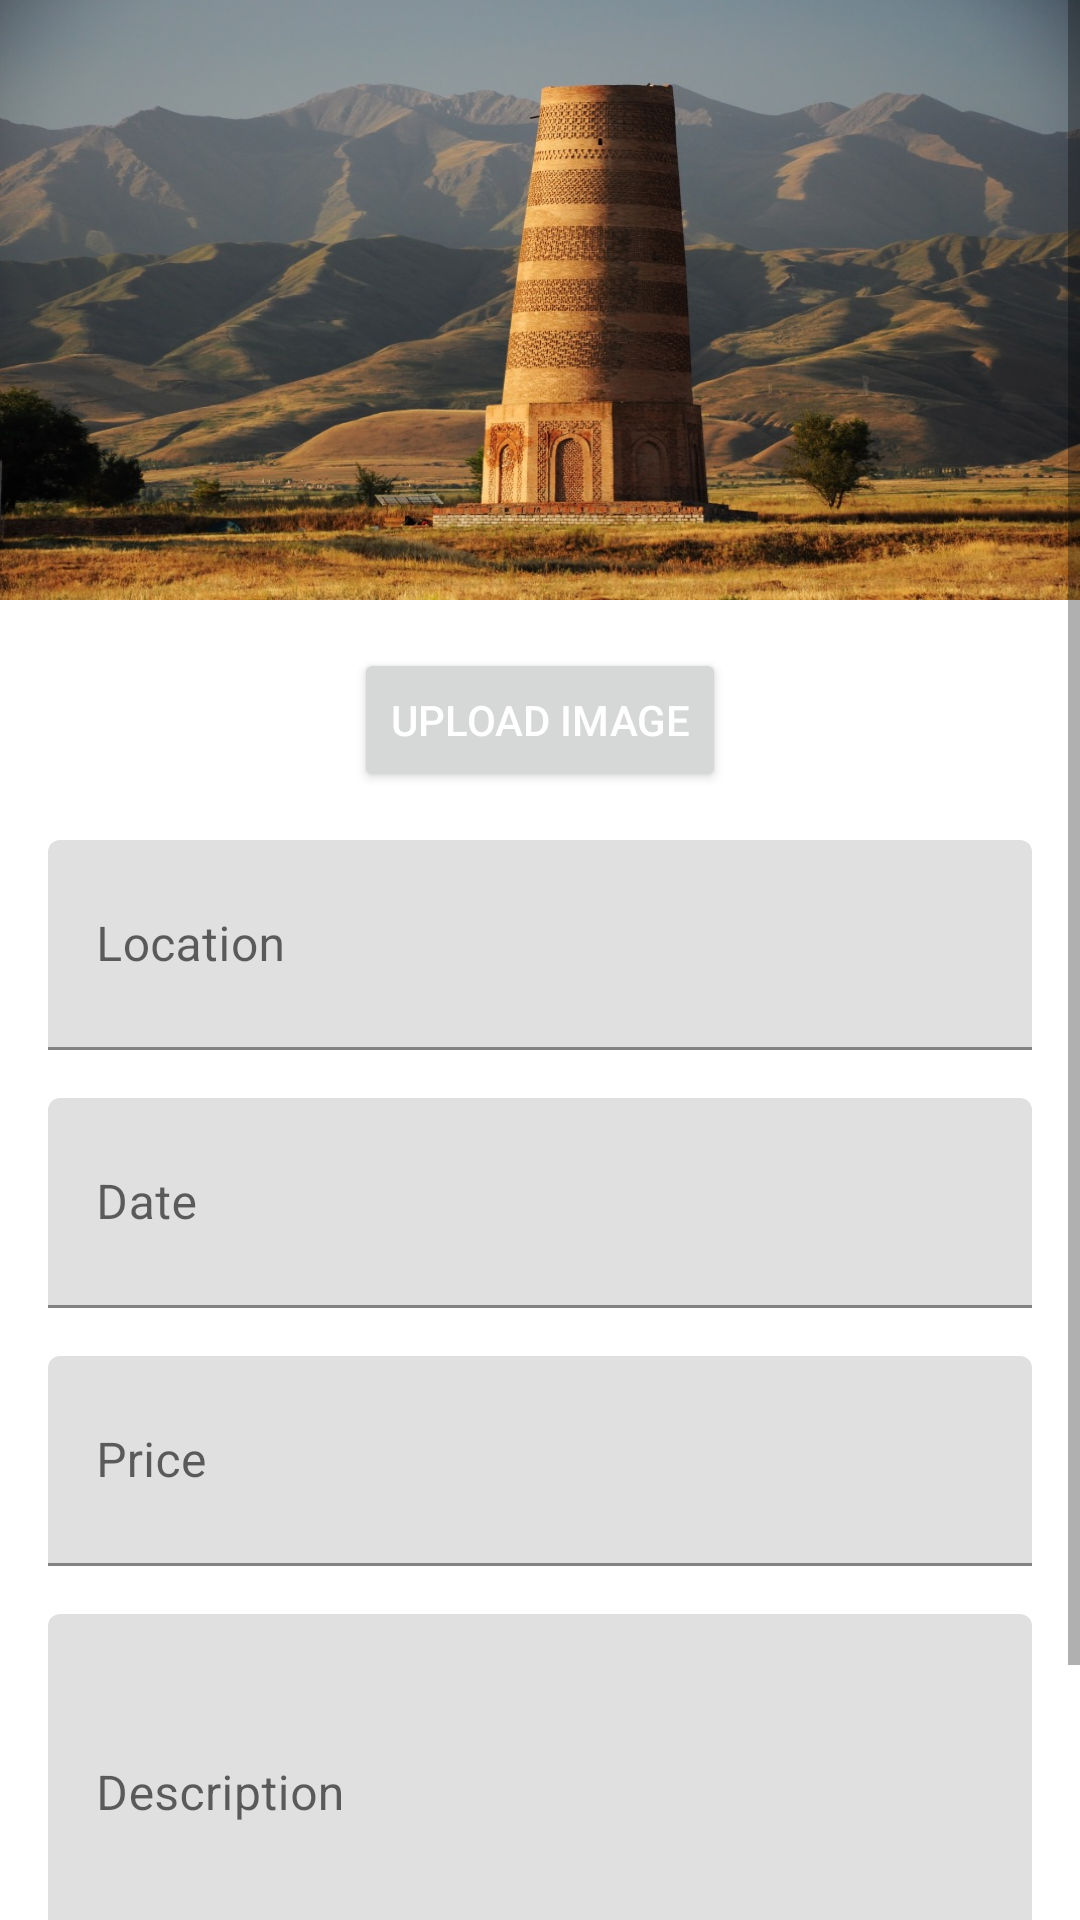

Produce the Android XML layout that renders to this screen, including the resource entries it uses.
<!-- AndroidManifest.xml: application theme Theme.Finaldemo -->
<!-- res/layout/activity_add_event.xml -->
<?xml version="1.0" encoding="utf-8"?>
<LinearLayout xmlns:android="http://schemas.android.com/apk/res/android"
    android:layout_width="match_parent"
    android:layout_height="match_parent"
    android:orientation="vertical"
    android:background="@color/white">


    <ScrollView
        android:layout_width="match_parent"
        android:layout_height="wrap_content"
        android:scrollbarStyle="outsideOverlay"
        android:scrollbars="vertical">

        <LinearLayout
            android:layout_width="match_parent"
            android:layout_height="wrap_content"
            android:orientation="vertical">

            
            <ImageView
                android:id="@+id/imageView_event"
                android:layout_width="match_parent"
                android:layout_height="200dp"
                android:adjustViewBounds="true"
                android:background="@drawable/burana_tower"
                android:scaleType="centerCrop" />

            
            <Button
                android:id="@+id/button_upload_image"
                android:layout_width="wrap_content"
                android:layout_height="wrap_content"
                android:layout_gravity="center_horizontal"
                android:layout_marginTop="16dp"
                android:text="Upload Image"
                android:textColor="@android:color/white"
                />

            
            <com.google.android.material.textfield.TextInputLayout
                android:id="@+id/textInputLayout_location"
                android:layout_width="match_parent"
                android:layout_height="70dp"
                android:layout_marginHorizontal="16dp"
                android:layout_marginTop="16dp"
                android:hint="Location">

                <com.google.android.material.textfield.TextInputEditText
                    android:id="@+id/editText_location"
                    android:layout_width="match_parent"
                    android:layout_height="match_parent"
                    android:inputType="text" />

            </com.google.android.material.textfield.TextInputLayout>

            
            <com.google.android.material.textfield.TextInputLayout
                android:id="@+id/textInputLayout_date"
                android:layout_width="match_parent"
                android:layout_height="70dp"
                android:layout_marginHorizontal="16dp"
                android:layout_marginTop="16dp"
                android:hint="Date">

                <com.google.android.material.textfield.TextInputEditText
                    android:id="@+id/editText_date"
                    android:layout_width="match_parent"
                    android:layout_height="match_parent"
                    android:inputType="date" />

            </com.google.android.material.textfield.TextInputLayout>

            
            <com.google.android.material.textfield.TextInputLayout
                android:id="@+id/textInputLayout_price"
                android:layout_width="match_parent"
                android:layout_height="70dp"
                android:layout_marginHorizontal="16dp"
                android:layout_marginTop="16dp"
                android:hint="Price">

                <com.google.android.material.textfield.TextInputEditText
                    android:id="@+id/editText_price"
                    android:layout_width="match_parent"
                    android:layout_height="match_parent"
                    android:inputType="numberDecimal" />

            </com.google.android.material.textfield.TextInputLayout>

            
            <com.google.android.material.textfield.TextInputLayout
                android:id="@+id/textInputLayout_description"
                android:layout_width="match_parent"
                android:layout_height="120dp"
                android:layout_marginHorizontal="16dp"
                android:layout_marginTop="16dp"
                android:hint="Description" >

                <com.google.android.material.textfield.TextInputEditText
                    android:id="@+id/editText_description"
                    android:layout_width="match_parent"
                    android:layout_height="match_parent"
                    android:inputType="text" />
            </com.google.android.material.textfield.TextInputLayout>


            
            <Button
                android:id="@+id/button_submit"
                android:layout_width="match_parent"
                android:layout_height="wrap_content"
                android:layout_margin="16dp"
                android:text="Submit"
                android:textColor="@android:color/white"
                android:background="@color/colorPrimary" />

        </LinearLayout>
    </ScrollView>

</LinearLayout>
<!-- resources referenced by this layout -->
<resources>
  <color name="colorPrimary">#8D9773</color>
  <color name="white">#FEFAEO</color>
  <!-- drawable burana_tower: jpg bitmap (drawable, 189109 bytes) -->
  <style name="Theme.Finaldemo" parent="Theme.MaterialComponents.DayNight.DarkActionBar">
          
          <item name="colorPrimary">@color/purple_500</item>
          <item name="colorPrimaryVariant">@color/purple_700</item>
          <item name="colorOnPrimary">@color/white</item>
          
          <item name="colorSecondary">@color/teal_200</item>
          <item name="colorSecondaryVariant">@color/teal_700</item>
          <item name="colorOnSecondary">@color/black</item>
          
          <item name="android:statusBarColor" tools:targetApi="l">?attr/colorPrimaryVariant</item>
          
      </style>
  <color name="purple_500"> #8D9773</color>
  <color name="purple_700">#8D9773</color>
  <color name="teal_200">#FF7CAB</color>
  <color name="teal_700">#FF7CAB</color>
  <color name="black">#252828</color>
</resources>
